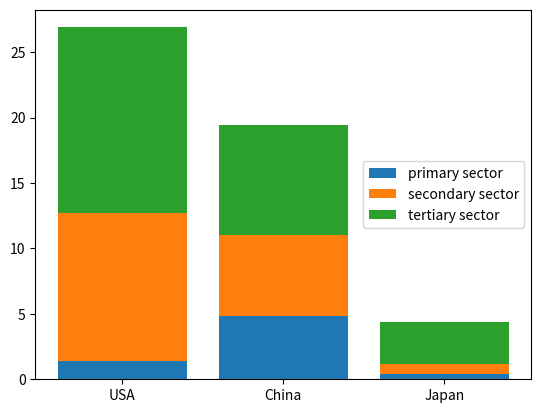

The script that saved this image:
import matplotlib.pyplot as plt
import numpy as np

countries = ['USA', 'China', 'Japan']
primary_sector = np.array([1.4, 4.8, 0.4])
secondary_sector = np.array([11.3, 6.2, 0.8])
tertiary_sector = np.array([14.2, 8.4, 3.2])

# Set the label for the lowest bars
plt.bar(countries, primary_sector, label='primary sector')

# Set the label for the middle bars
plt.bar(countries, secondary_sector, bottom=primary_sector, label='secondary sector')

# Set the label for the top bars
plt.bar(countries, tertiary_sector, bottom=primary_sector + secondary_sector, label='tertiary sector')

# Create the legend with specifying its location
plt.legend(loc ='center right')
plt.show()